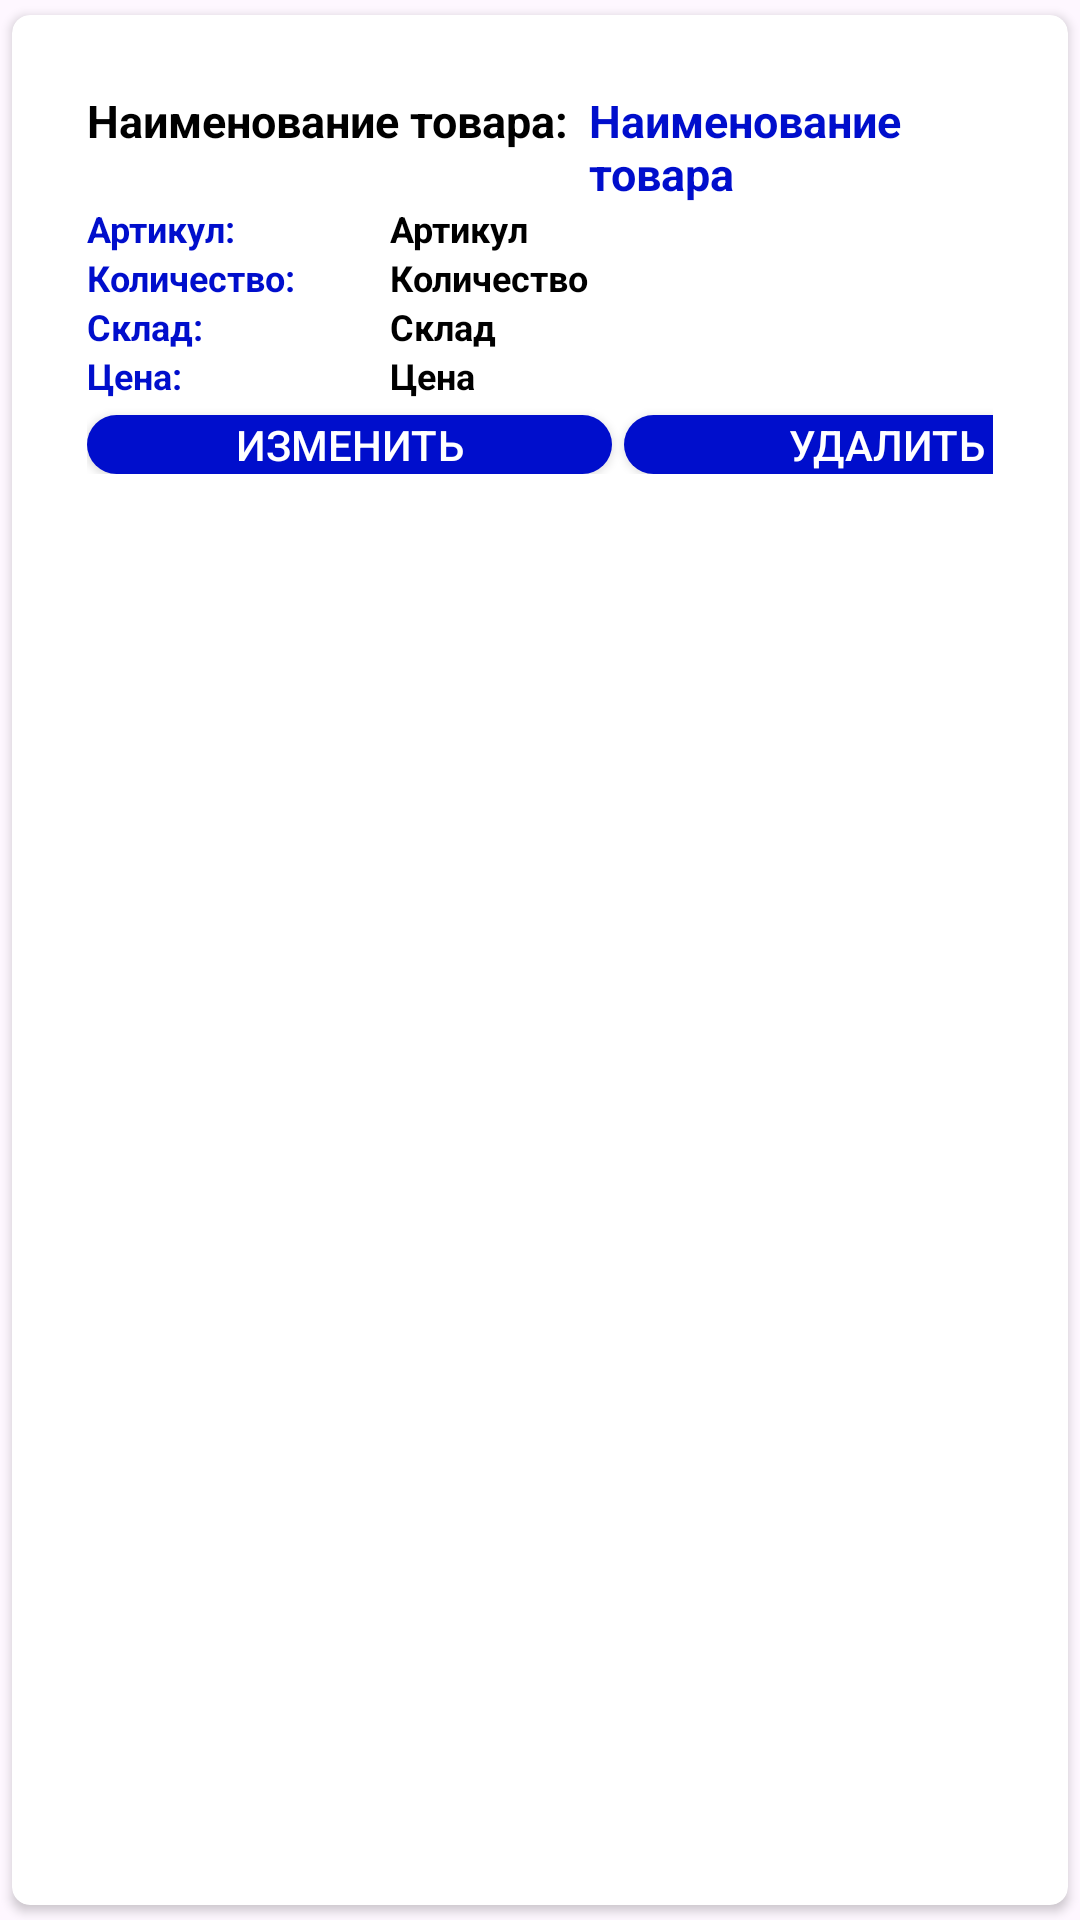

This screen was rendered from an Android layout file. Write that file and the resources it references.
<!-- AndroidManifest.xml: application theme Theme.WholesaleBase -->
<!-- res/layout/product_item.xml -->
<?xml version="1.0" encoding="utf-8"?>
<androidx.cardview.widget.CardView xmlns:android="http://schemas.android.com/apk/res/android"
    xmlns:app="http://schemas.android.com/apk/res-auto"
    android:layout_width="match_parent"
    android:layout_height="wrap_content"
    android:background="#A1A1A1"
    app:cardCornerRadius="6dp"
    app:cardUseCompatPadding="true">

    <RelativeLayout
        android:layout_width="match_parent"
        android:layout_height="178dp"
        android:padding="25dp">

        <TextView
            android:id="@+id/gl_name"
            android:layout_width="176dp"
            android:layout_height="wrap_content"
            android:text="Наименование товара: "
            android:textColor="@android:color/black"
            android:textSize="15sp"
            android:textStyle="bold" />

        <TextView
            android:id="@+id/name"
            android:layout_width="match_parent"
            android:layout_height="wrap_content"
            android:layout_marginLeft="-9dp"
            android:layout_toRightOf="@+id/gl_name"
            android:text="Наименование товара"
            android:textColor="@color/colorPrimaryDark"
            android:textSize="15sp"
            android:textStyle="bold" />

        <TextView
            android:id="@+id/gl_articul"
            android:layout_width="91dp"
            android:layout_height="wrap_content"
            android:layout_below="@+id/name"
            android:text="Артикул: "
            android:textColor="@color/colorPrimaryDark"
            android:textSize="12sp"
            android:textStyle="bold" />

        <TextView
            android:id="@+id/articul"
            android:layout_width="267dp"
            android:layout_height="wrap_content"
            android:layout_below="@+id/name"
            android:layout_marginLeft="10dp"
            android:layout_toRightOf="@+id/gl_articul"
            android:text="Артикул"
            android:textColor="@android:color/black"
            android:textSize="12sp"
            android:textStyle="bold" />

        <TextView
            android:id="@+id/gl_quantity"
            android:layout_width="91dp"
            android:layout_height="wrap_content"
            android:layout_below="@+id/articul"
            android:text="Количество:"
            android:textColor="@color/colorPrimaryDark"
            android:textSize="12sp"
            android:textStyle="bold" />

        <TextView
            android:id="@+id/quantity"
            android:layout_width="289dp"
            android:layout_height="wrap_content"
            android:layout_below="@+id/articul"
            android:layout_marginLeft="10dp"
            android:layout_toRightOf="@+id/gl_quantity"
            android:text="Количество"
            android:textColor="@android:color/black"
            android:textSize="12sp"
            android:textStyle="bold" />

        <TextView
            android:id="@+id/ql_warehouse"
            android:layout_width="91dp"
            android:layout_height="wrap_content"
            android:layout_below="@+id/quantity"
            android:text="Склад:"
            android:textColor="@color/colorPrimaryDark"
            android:textSize="12sp"
            android:textStyle="bold" />

        <TextView
            android:id="@+id/warehouse"
            android:layout_width="match_parent"
            android:layout_height="wrap_content"
            android:layout_below="@+id/quantity"
            android:layout_marginLeft="10dp"
            android:layout_toRightOf="@+id/ql_warehouse"
            android:text="Склад"
            android:textColor="@android:color/black"
            android:textSize="12sp"
            android:textStyle="bold" />

        <TextView
            android:id="@+id/gl_price"
            android:layout_width="91dp"
            android:layout_height="wrap_content"
            android:layout_below="@+id/warehouse"
            android:text="Цена:"
            android:textColor="@color/colorPrimaryDark"
            android:textSize="12sp"
            android:textStyle="bold" />

        <TextView
            android:id="@+id/price"
            android:layout_width="match_parent"
            android:layout_height="wrap_content"
            android:layout_below="@+id/warehouse"
            android:layout_marginLeft="10dp"
            android:layout_toRightOf="@+id/ql_warehouse"
            android:text="Цена"
            android:textColor="@android:color/black"
            android:textSize="12sp"
            android:textStyle="bold" />

        <LinearLayout
            android:layout_width="match_parent"
            android:layout_height="wrap_content"
            android:layout_below="@+id/price"
            android:orientation="horizontal">

            <androidx.appcompat.widget.AppCompatButton
                android:id="@+id/btnEdit"
                android:layout_width="175dp"
                android:layout_height="match_parent"
                android:layout_marginTop="5dp"
                android:layout_marginRight="2dp"
                android:background="@drawable/button"
                android:text="ИЗМЕНИТЬ"
                android:textColor="@color/white" />

            <androidx.appcompat.widget.AppCompatButton
                android:id="@+id/btnDelete"
                android:layout_width="175dp"
                android:layout_height="match_parent"
                android:layout_marginTop="5dp"
                android:layout_marginLeft="2dp"
                android:background="@drawable/button"
                android:text="УДАЛИТЬ"
                android:textColor="@color/white" />
        </LinearLayout>
    </RelativeLayout>
</androidx.cardview.widget.CardView>
<!-- resources referenced by this layout -->
<resources>
  <color name="colorPrimaryDark">#000ECC</color>
  <color name="white">#FFFFFF</color>
  <!-- drawable button (drawable) -->
  <?xml version="1.0" encoding="utf-8"?>
  <shape xmlns:android="http://schemas.android.com/apk/res/android">
  <solid
  android:color="@color/colorPrimaryDark"
      >
  </solid>
      <corners
          android:radius="15dp"
          >
      </corners>
  </shape>
  <style name="Theme.WholesaleBase" parent="Base.Theme.WholesaleBase" />
  <style name="Base.Theme.WholesaleBase" parent="Theme.Material3.DayNight">
          
          
      </style>
</resources>
